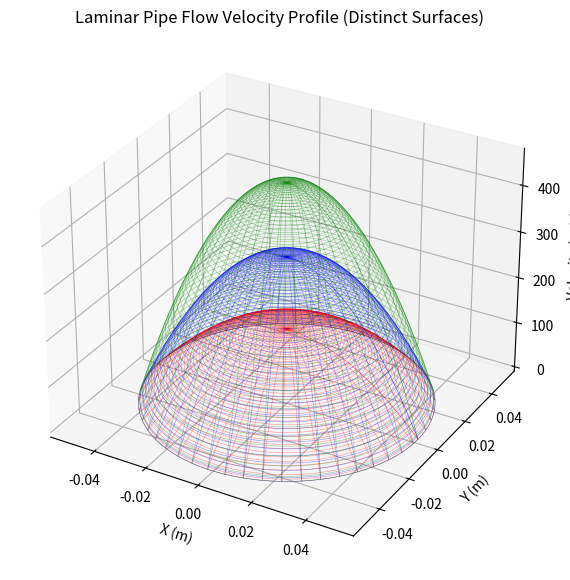

The script that saved this image:
import numpy as np
import matplotlib.pyplot as plt
from mpl_toolkits.mplot3d import Axes3D

def plot_laminar_pipe_flow(delta_p, mu, L, R):
    r = np.linspace(0, R, 100)  # Radial positions
    θ = np.linspace(0, 2 * np.pi, 100)  # Angular positions
    R_mesh, Θ_mesh = np.meshgrid(r, θ)  # Create grid
    
    # Velocity field (Hagen-Poiseuille equation)
    U_mesh = (delta_p / (4 * mu * L)) * (R ** 2 - R_mesh ** 2)

    # Convert polar (r, θ) to Cartesian (x, y)
    X = R_mesh * np.cos(Θ_mesh)
    Y = R_mesh * np.sin(Θ_mesh)
    
    return X, Y, U_mesh

# List of input values with distinct ΔP values
input_values_list = [
    [750, 0.001, 1.0, 0.05],  # High pressure drop
    [500, 0.001, 1.0, 0.05],  # Medium pressure drop
    [250, 0.001, 1.0, 0.05]   # Low pressure drop
]

# Assign a different colormap to each dataset
colormaps = ['viridis', 'plasma', 'coolwarm']
colors = ['g', 'b', 'r']

fig = plt.figure(figsize=(10, 7))
ax = fig.add_subplot(111, projection='3d')

# Plot distinct surfaces for each ΔP
for idx, input_values in enumerate(input_values_list):
    X, Y, U = plot_laminar_pipe_flow(*input_values)
    cmap = colormaps[idx]  # Choose a colormap
    color = colors[idx]  # Choose a color for the wireframe
    # ax.plot_surface(X, Y, U, cmap=cmap, alpha=0.7)  # Surface plot
    ax.plot_wireframe(X, Y, U, color=color, linewidth=0.4, alpha=0.4)  # Wireframe for contrast

ax.set_xlabel('X (m)')
ax.set_ylabel('Y (m)')
ax.set_zlabel('Velocity (m/s)')
ax.set_title('Laminar Pipe Flow Velocity Profile (Distinct Surfaces)')
plt.show()
